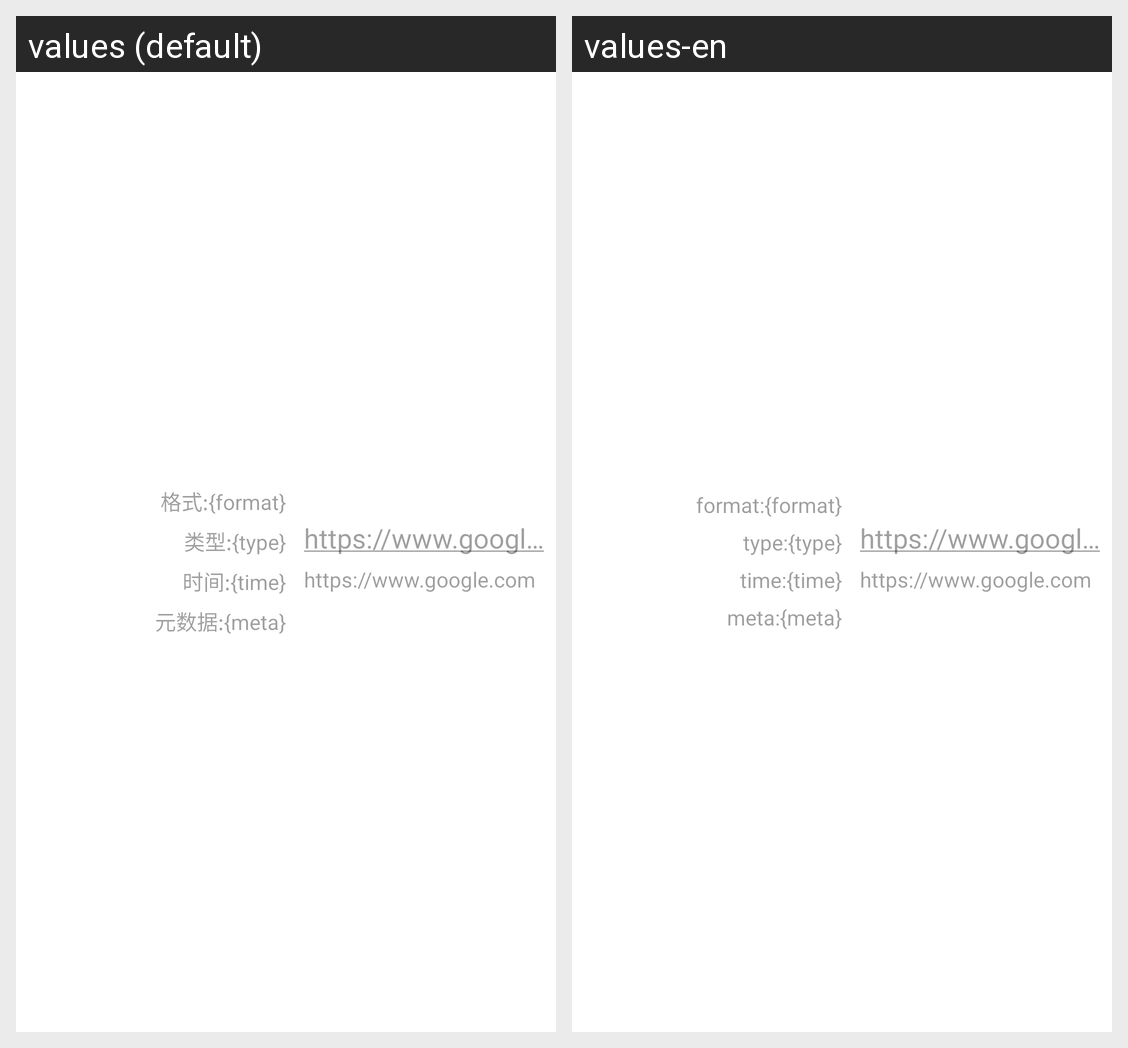

The Android screen above is rendered under two locales of the same app. Produce the string resources it draws, with the default and per-locale values.
Android screen res/layout/dialog_result.xml rendered under 2 locales, left to right: values (default), values-en. Device: Nexus 5 (rendered at 1080×1920; each locale shown at half size, 540×960, under a caption strip naming it); theme AppTheme.
Strings drawn on this screen, with the default value and each locale's value (text and hints the layout hard-codes, and strings that could not be matched under every locale, appear in the picture but are not listed):

label_format
  values: 格式:{format}
  values-en: format:{format}

label_type
  values: 类型:{type}
  values-en: type:{type}

label_time
  values: 时间:{time}
  values-en: time:{time}

label_meta
  values: 元数据:{meta}
  values-en: meta:{meta}
